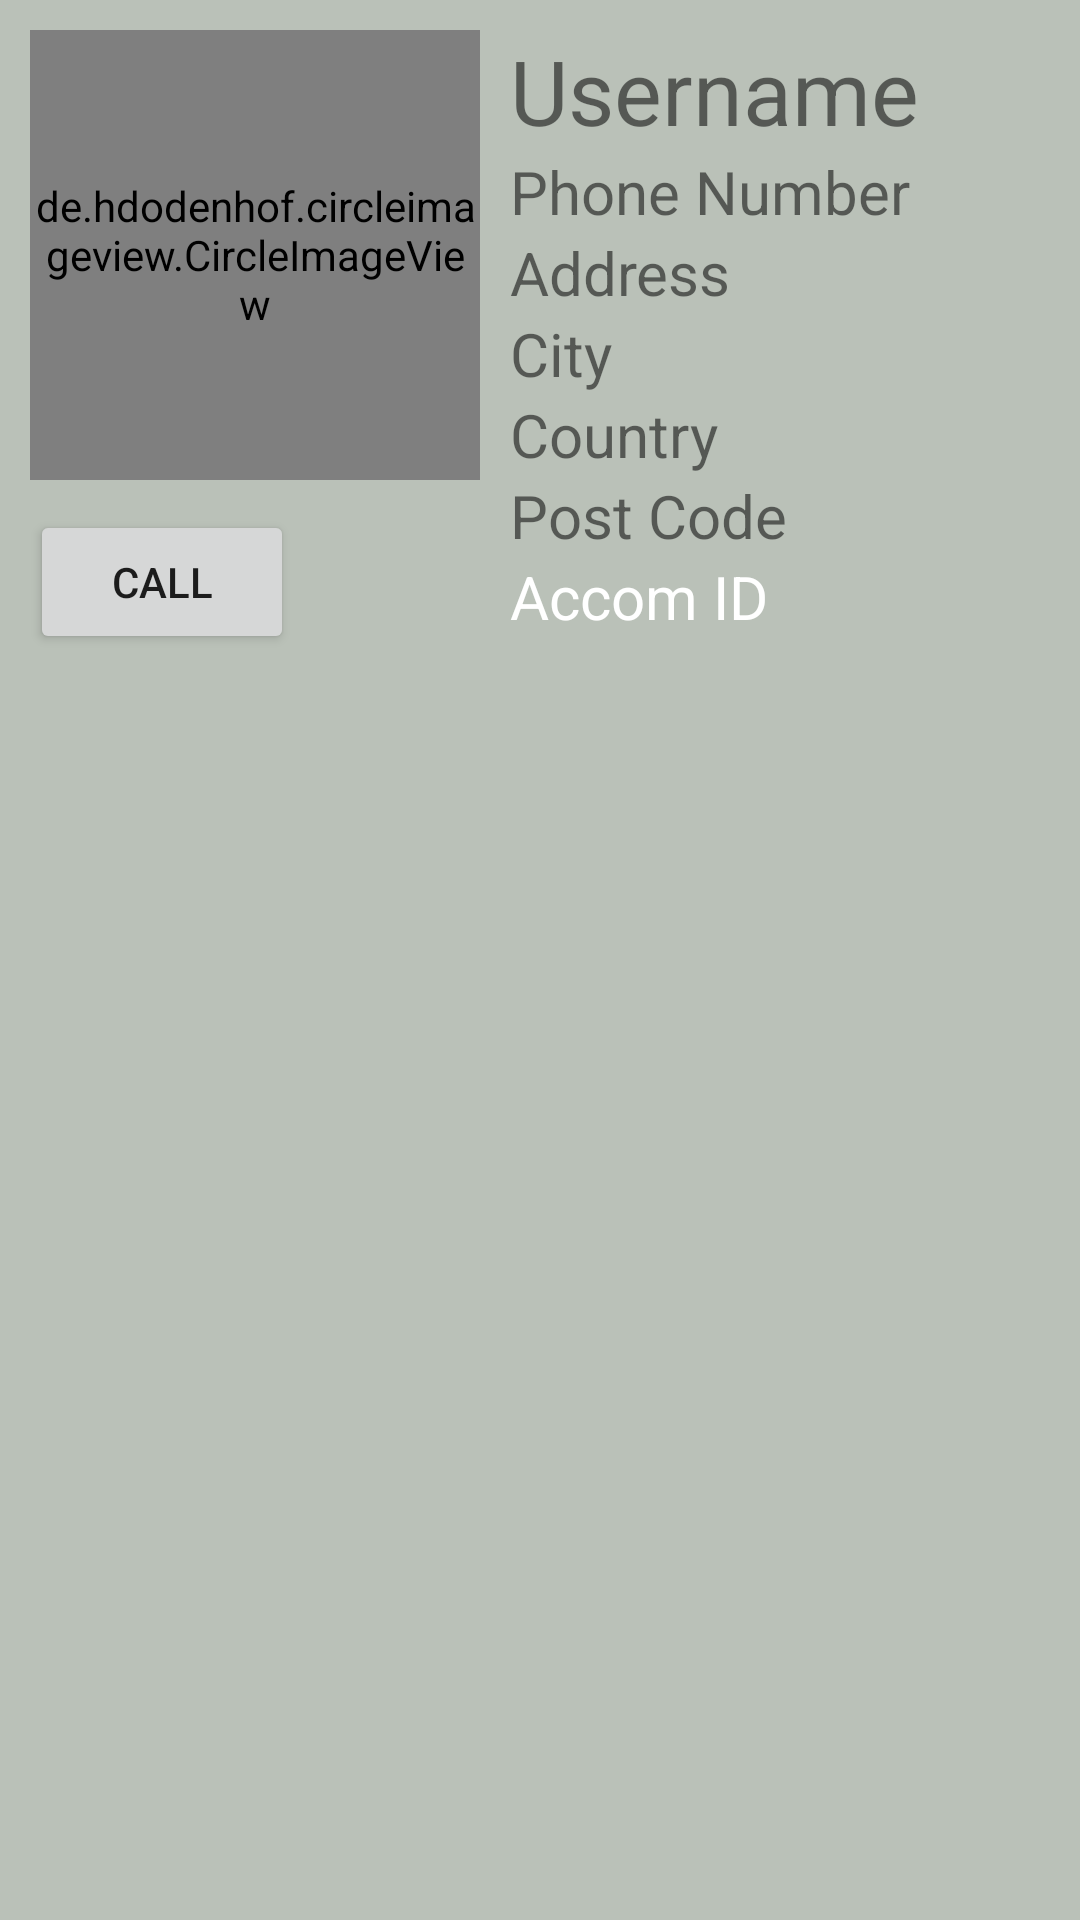

This screen was rendered from an Android layout file. Write that file and the resources it references.
<!-- AndroidManifest.xml: application theme Theme.FinalYearProject -->
<!-- res/layout/user_item.xml -->
<?xml version="1.0" encoding="utf-8"?>
<RelativeLayout xmlns:android="http://schemas.android.com/apk/res/android"
    android:layout_width="match_parent"
    android:layout_height="wrap_content"
    android:padding="10dp"
    android:background="#bac1b8">

    <de.hdodenhof.circleimageview.CircleImageView
        android:layout_width="150dp"
        android:layout_height="150dp"
        android:id="@+id/userPfp"
        android:src="@mipmap/ic_launcher"/>

    <TextView
        android:layout_width="wrap_content"
        android:layout_height="wrap_content"
        android:text="Username"
        android:id="@+id/userName"
        android:layout_toRightOf="@+id/userPfp"
        android:layout_toEndOf="@id/userPfp"
        android:layout_marginLeft="10dp"
        android:layout_centerVertical="false"
        android:textSize="30dp"/>

    <TextView
        android:layout_width="wrap_content"
        android:layout_height="wrap_content"
        android:text="Phone Number"
        android:id="@+id/phoneNo"
        android:layout_toRightOf="@+id/userPfp"
        android:layout_below="@id/userName"
        android:layout_toEndOf="@id/userPfp"
        android:layout_marginLeft="10dp"
        android:layout_centerVertical="true"
        android:textSize="20dp"/>
    <TextView
        android:layout_width="wrap_content"
        android:layout_height="wrap_content"
        android:text="Address"
        android:id="@+id/address"
        android:layout_toRightOf="@+id/userPfp"
        android:layout_below="@id/phoneNo"
        android:layout_toEndOf="@id/userPfp"
        android:layout_marginLeft="10dp"
        android:layout_centerVertical="true"
        android:textSize="20dp"/>
    <TextView
        android:layout_width="wrap_content"
        android:layout_height="wrap_content"
        android:text="City"
        android:id="@+id/city"
        android:layout_toRightOf="@+id/userPfp"
        android:layout_below="@id/address"
        android:layout_toEndOf="@id/userPfp"
        android:layout_marginLeft="10dp"
        android:layout_centerVertical="true"
        android:textSize="20dp"/>
    <TextView
        android:layout_width="wrap_content"
        android:layout_height="wrap_content"
        android:text="Country"
        android:id="@+id/country"
        android:layout_toRightOf="@+id/userPfp"
        android:layout_below="@id/city"
        android:layout_toEndOf="@id/userPfp"
        android:layout_marginLeft="10dp"
        android:layout_centerVertical="true"
        android:textSize="20dp"/>
    <TextView
        android:layout_width="wrap_content"
        android:layout_height="wrap_content"
        android:text="Post Code"
        android:id="@+id/postcode"
        android:layout_toRightOf="@+id/userPfp"
        android:layout_below="@id/country"
        android:layout_toEndOf="@id/userPfp"
        android:layout_marginLeft="10dp"
        android:layout_centerVertical="true"
        android:textSize="20dp"/>

    <TextView
        android:layout_width="wrap_content"
        android:layout_height="wrap_content"
        android:text="Accom ID"
        android:id="@+id/accomId"
        android:textColor="@color/white"
        android:layout_toRightOf="@+id/userPfp"
        android:layout_below="@id/postcode"
        android:layout_toEndOf="@id/userPfp"
        android:layout_marginLeft="10dp"
        android:layout_centerVertical="true"
        android:textSize="20dp"/>
    <Button
        android:layout_width="wrap_content"
        android:layout_height="wrap_content"
        android:text="Call"
        android:id="@+id/callBtn"
        android:padding="10dp"
        android:layout_marginTop="10dp"
        android:layout_below="@id/userPfp"/>

</RelativeLayout>
<!-- resources referenced by this layout -->
<resources>
  <color name="white">#FFFFFFFF</color>
  <style name="Theme.FinalYearProject" parent="Theme.MaterialComponents.DayNight.DarkActionBar">
          
          <item name="colorPrimary">@color/purple_500</item>
          <item name="colorPrimaryVariant">@color/purple_700</item>
          <item name="colorOnPrimary">@color/white</item>
          
          <item name="colorSecondary">@color/teal_200</item>
          <item name="colorSecondaryVariant">@color/teal_700</item>
          <item name="colorOnSecondary">@color/black</item>
          
          <item name="android:statusBarColor" tools:targetApi="l">?attr/colorPrimaryVariant</item>
          
      </style>
  <color name="purple_500">#13293D</color>
  <color name="purple_700">#13293D</color>
  <color name="teal_200">#FF03DAC5</color>
  <color name="teal_700">#FF018786</color>
  <color name="black">#FF000000</color>
</resources>
